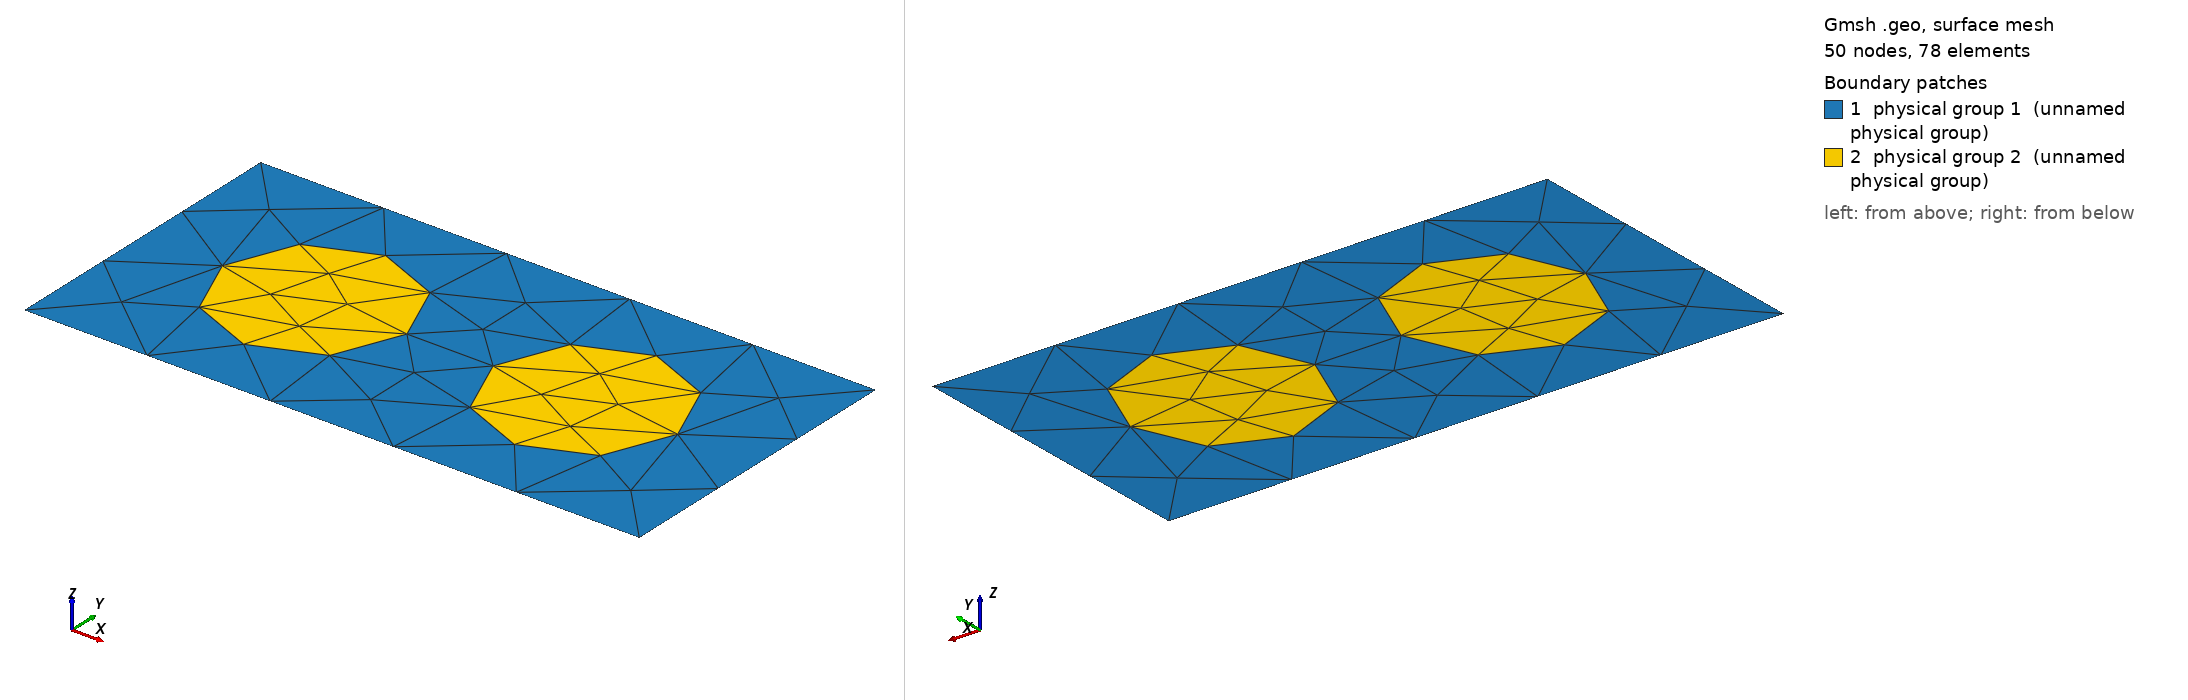

Gmsh geometry script, surface-meshed: 50 nodes, 78 surface elements. Boundary patches (legend numbers): 1 physical group 1 (unnamed physical group), 2 physical group 2 (unnamed physical group). Left view from above one corner, right view from below the opposite corner. Legend entries are the model's physical surfaces. The drawing asked Gmsh for element sizes between 1% and 20% of the model's largest extent; the script's own settings can give other sizes.

=== disk2.geo (drawn) ===
// Two equal disks side by side: the first model with a matrix ligament
// between two inclusions.
//
// Generated for the box-with-disks robustness suite: a 1 x 0.5 matrix
// block (material 1) with 2 circular inclusion(s) (material 2).
// Written in the same idiom as multimat/bubbles.geo -- four quarter arcs
// per circle, the hole loops reused in the matrix surface so the
// interfaces are conformal on both sides, and the mesh size left to
// Mesh2Dgmsh's uniform field (2/NP after normalisation).

Point(1) = {0, 0, 0, 1.0};
Point(2) = {1, 0, 0, 1.0};
Point(3) = {1, 0.5, 0, 1.0};
Point(4) = {0, 0.5, 0, 1.0};
Line(1) = {1, 2};
Line(2) = {2, 3};
Line(3) = {3, 4};
Line(4) = {4, 1};
Curve Loop(1) = {1, 2, 3, 4};

cx[] = {0.2800, 0.7200};
cy[] = {0.2500, 0.2500};
cr[] = {0.1500, 0.1500};

holes[] = {};
For k In {0:1}
  p = 100 + 5*k;
  c = 200 + 4*k;
  Point(p)     = {cx[k],         cy[k],         0, 1.0};
  Point(p + 1) = {cx[k] + cr[k], cy[k],         0, 1.0};
  Point(p + 2) = {cx[k],         cy[k] + cr[k], 0, 1.0};
  Point(p + 3) = {cx[k] - cr[k], cy[k],         0, 1.0};
  Point(p + 4) = {cx[k],         cy[k] - cr[k], 0, 1.0};
  Circle(c)     = {p + 1, p, p + 2};
  Circle(c + 1) = {p + 2, p, p + 3};
  Circle(c + 2) = {p + 3, p, p + 4};
  Circle(c + 3) = {p + 4, p, p + 1};
  Curve Loop(300 + k) = {c, c + 1, c + 2, c + 3};
  Plane Surface(300 + k) = {300 + k};
  holes[] += 300 + k;
EndFor

Plane Surface(1) = {1, holes[]};
Physical Surface(1) = {1};
Physical Surface(2) = {300:301};
